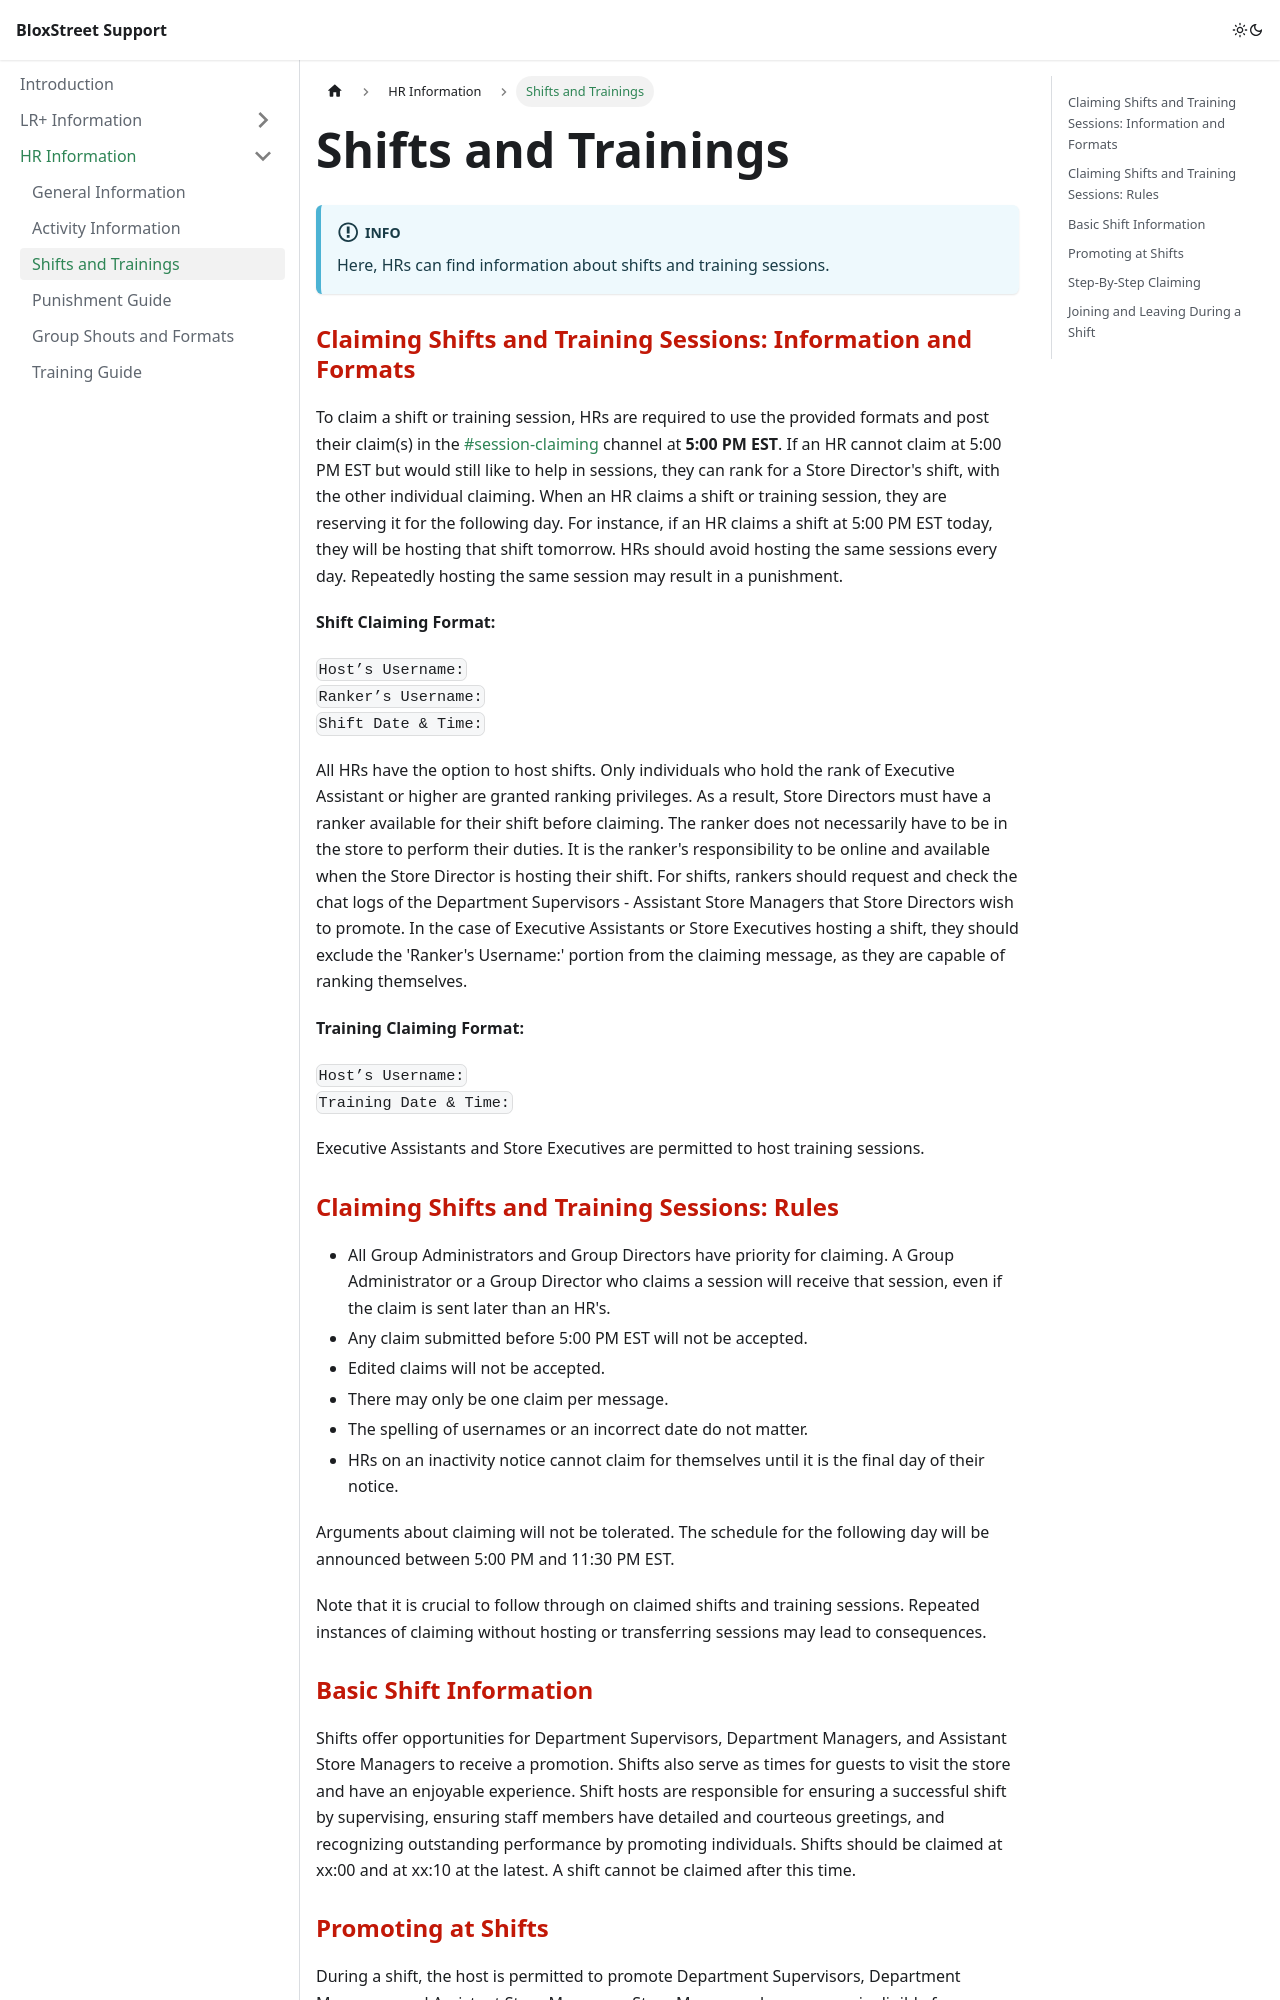

repository: bloxstreet/support · page: hr-information/shifts-and-trainings/index.html · generator: docusaurus

---
sidebar_position: 4
sidebar_label: Shifts and Trainings
sidebar_class_name: HR Information
---

# Shifts and Trainings

:::info

Here, HRs can find information about shifts and training sessions.

:::

### <font color="#C21807">Claiming Shifts and Training Sessions: Information and Formats</font>

To claim a shift or training session, HRs are required to use the provided formats and post their claim(s) in the [#session-claiming](https://discord.com/channels/323081832071561216/889200177536196608) channel at **5:00 PM EST**. If an HR cannot claim at 5:00 PM EST but would still like to help in sessions, they can rank for a Store Director's shift, with the other individual claiming. When an HR claims a shift or training session, they are reserving it for the following day. For instance, if an HR claims a shift at 5:00 PM EST today, they will be hosting that shift tomorrow. HRs should avoid hosting the same sessions every day. Repeatedly hosting the same session may result in a punishment.

**Shift Claiming Format:**

`Host’s Username:`<br />
`Ranker’s Username:`<br />
`Shift Date & Time:`

All HRs have the option to host shifts. Only individuals who hold the rank of Executive Assistant or higher are granted ranking privileges. As a result, Store Directors must have a ranker available for their shift before claiming. The ranker does not necessarily have to be in the store to perform their duties. It is the ranker's responsibility to be online and available when the Store Director is hosting their shift. For shifts, rankers should request and check the chat logs of the Department Supervisors - Assistant Store Managers that Store Directors wish to promote. In the case of Executive Assistants or Store Executives hosting a shift, they should exclude the 'Ranker's Username:' portion from the claiming message, as they are capable of ranking themselves.

**Training Claiming Format:**

`Host’s Username:`<br />
`Training Date & Time:`

Executive Assistants and Store Executives are permitted to host training sessions.

### <font color="#C21807">Claiming Shifts and Training Sessions: Rules</font>

- All Group Administrators and Group Directors have priority for claiming. A Group Administrator or a Group Director who claims a session will receive that session, even if the claim is sent later than an HR's.
- Any claim submitted before 5:00 PM EST will not be accepted.
- Edited claims will not be accepted.
- There may only be one claim per message.
- The spelling of usernames or an incorrect date do not matter.
- HRs on an inactivity notice cannot claim for themselves until it is the final day of their notice.

Arguments about claiming will not be tolerated. The schedule for the following day will be announced between 5:00 PM and 11:30 PM EST.

Note that it is crucial to follow through on claimed shifts and training sessions. Repeated instances of claiming without hosting or transferring sessions may lead to consequences.


### <font color="#C21807">Basic Shift Information</font>
Shifts offer opportunities for Department Supervisors, Department Managers, and Assistant Store Managers to receive a promotion. Shifts also serve as times for guests to visit the store and have an enjoyable experience. Shift hosts are responsible for ensuring a successful shift by supervising, ensuring staff members have detailed and courteous greetings, and recognizing outstanding performance by promoting individuals. Shifts should be claimed at xx:00 and at xx:10 at the latest. A shift cannot be claimed after this time.
